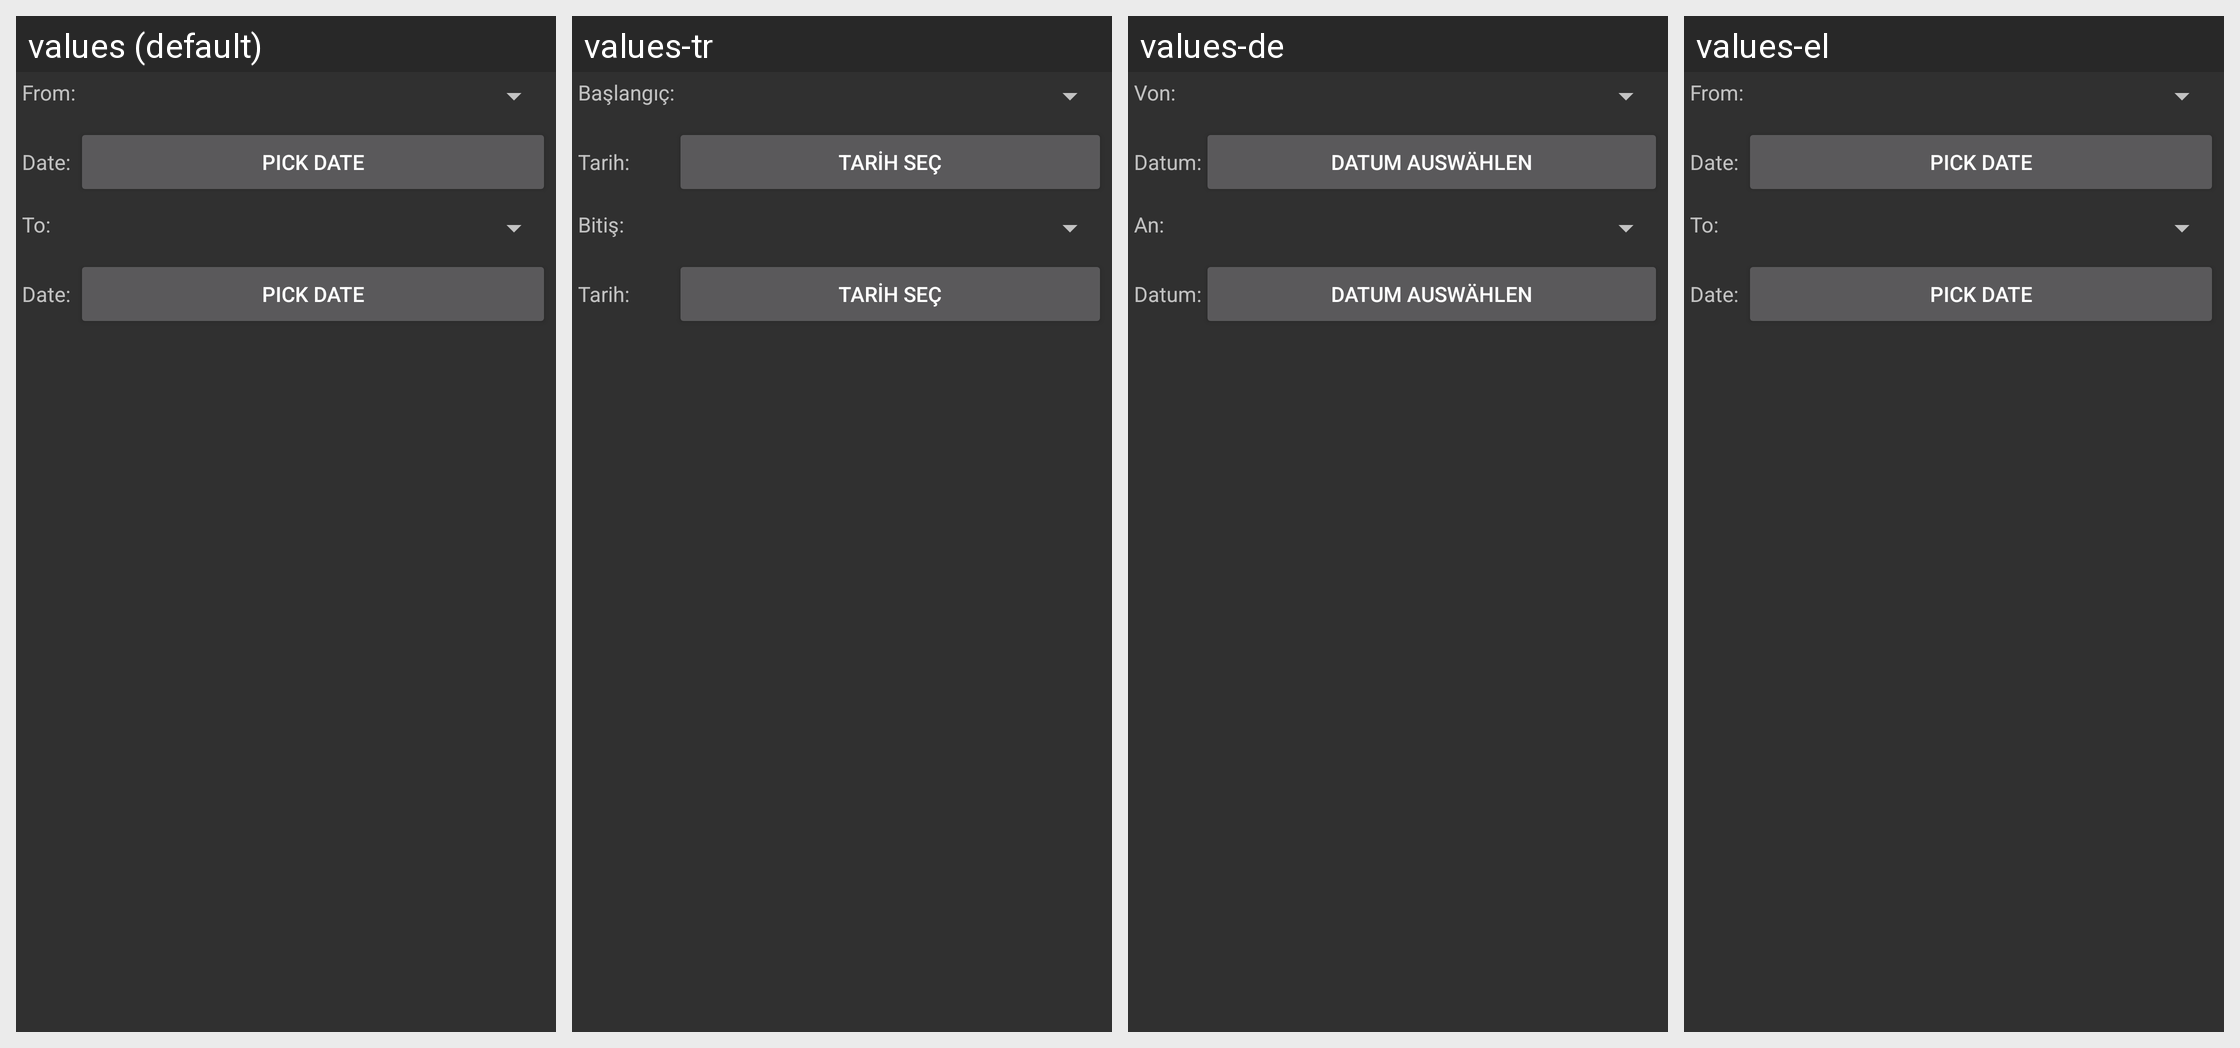

Here is an Android app screen in its default locale and in the app's own translations. Write out the translated-string differences for the strings that appear on this screen.
Android screen res/layout/dialog_clean_number_log.xml rendered under 4 locales, left to right: values (default), values-tr, values-de, values-el. Device: Nexus 5 (rendered at 1080×1920; each locale shown at half size, 540×960, under a caption strip naming it); theme AppTheme.Dark.
Other locales in the repository, not shown: values-ar, values-bg, values-da, values-es, values-fi, values-fr, values-it, values-iw, values-lt, values-nb, values-nl, values-pl, values-pt, values-pt-rBR, values-ro, values-ru, values-sah, values-sv, values-ua, values-uk, values-vi, values-zh-rCN.
Strings drawn on this screen, with the default value and each locale's value (text and hints the layout hard-codes, and strings that could not be matched under every locale, appear in the picture but are not listed):

dialog_clean_log_from
  values: From:
  values-tr: Başlangıç:
  values-de: Von:
  values-el: From:  [not translated; the default value is used]

dialog_clean_log_date
  values: Date:
  values-tr: Tarih:
  values-de: Datum:
  values-el: Date:  [not translated; the default value is used]

dialog_clean_log_pick_date
  values: Pick date
  values-tr: Tarih seç
  values-de: Datum auswählen
  values-el: Pick date  [not translated; the default value is used]

dialog_clean_log_to
  values: To:
  values-tr: Bitiş:
  values-de: An:
  values-el: To:  [not translated; the default value is used]
